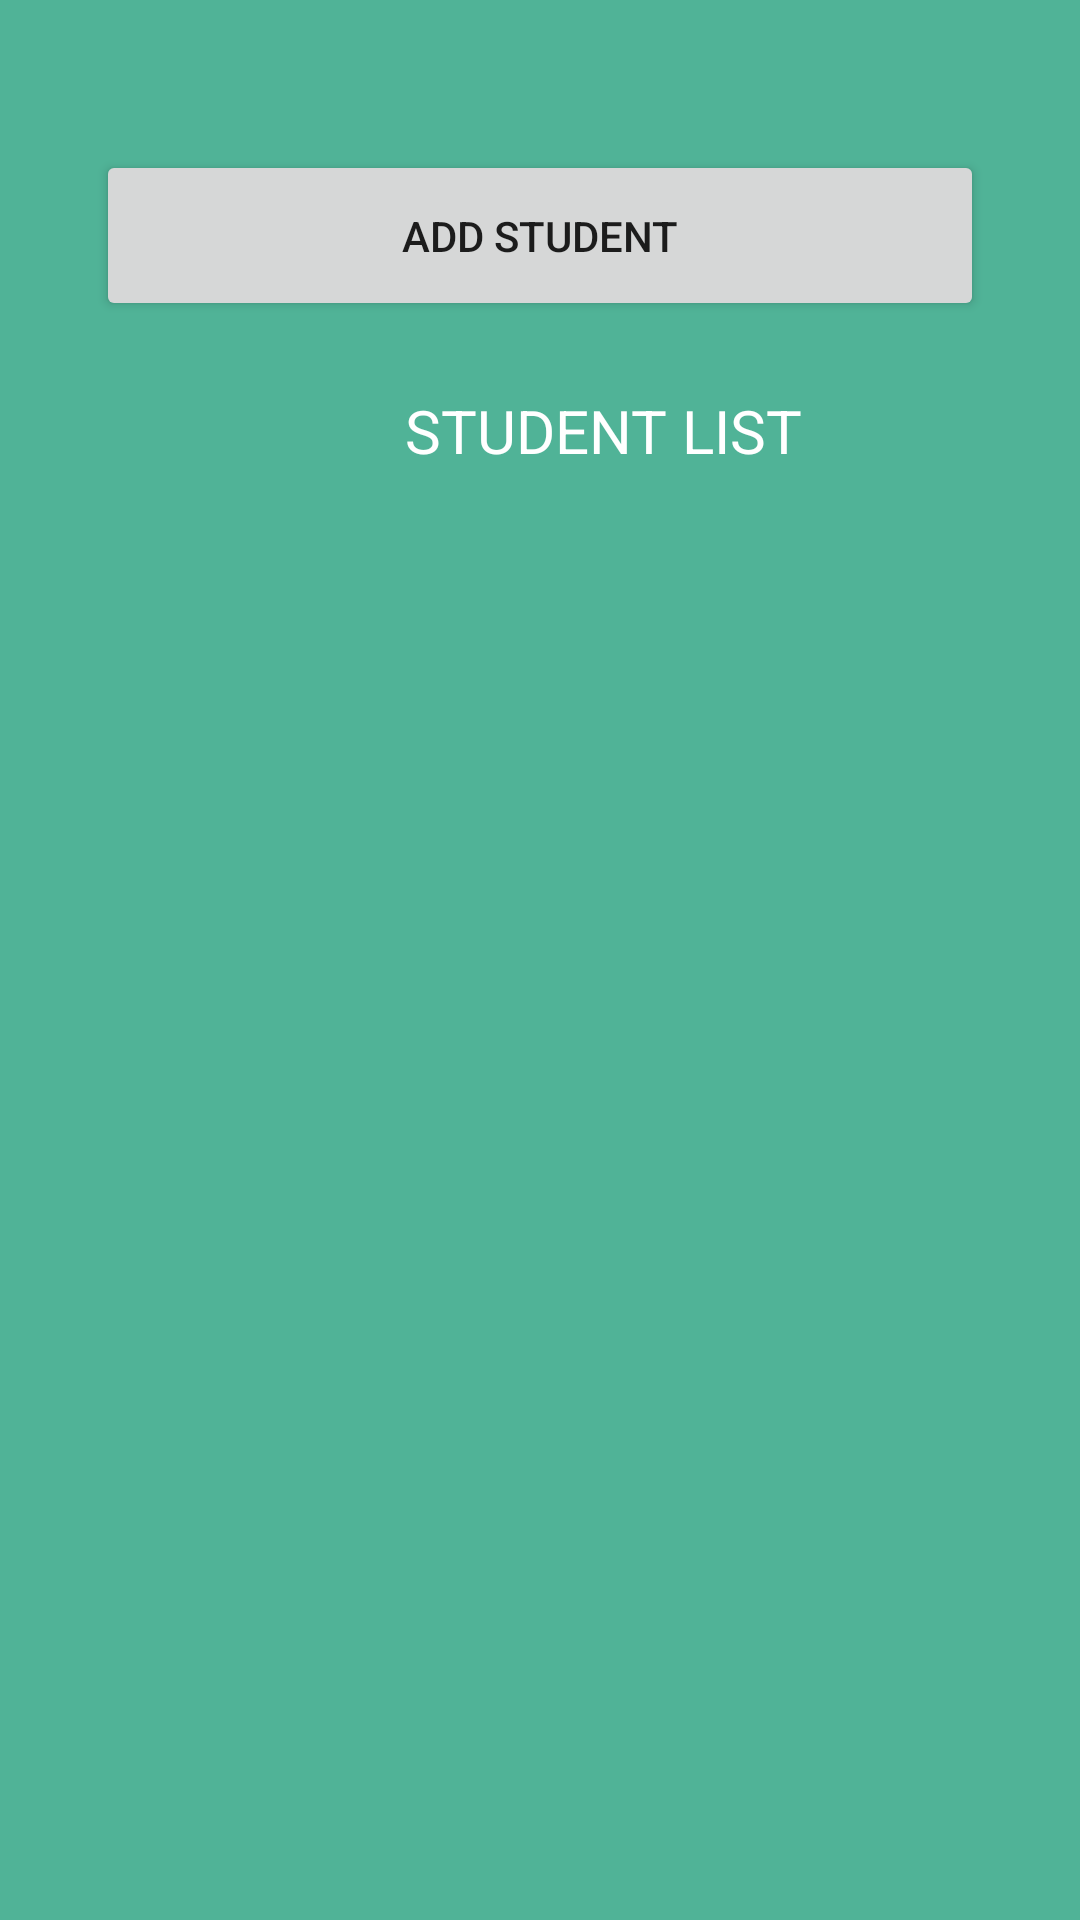

Here is an Android app screen rendered from its layout file. Give the layout XML and the strings, colors and styles it references.
<!-- AndroidManifest.xml: application theme Theme.HomeLearnersGuide -->
<!-- res/layout/activity_adduser.xml -->
<?xml version="1.0" encoding="utf-8"?>
<RelativeLayout xmlns:android="http://schemas.android.com/apk/res/android"
    xmlns:app="http://schemas.android.com/apk/res-auto"
    xmlns:tools="http://schemas.android.com/tools"
    android:layout_width="match_parent"
    android:layout_height="match_parent"
    tools:context=".adduser"
    android:background="@drawable/bgcolor">

    <ListView
        android:id="@+id/StudentListView"
        android:layout_width="wrap_content"
        android:layout_height="535dp"
        android:layout_below="@+id/addStudentBtn"
        android:layout_alignParentStart="true"
        android:layout_alignParentLeft="true"
        android:layout_alignParentEnd="true"
        android:layout_alignParentRight="true"
        android:layout_alignParentBottom="true"
        android:layout_marginStart="31dp"
        android:layout_marginLeft="31dp"
        android:layout_marginTop="58dp"
        android:layout_marginEnd="29dp"
        android:layout_marginRight="29dp"
        android:layout_marginBottom="30dp"
        android:background="@drawable/edittext_design" />

    <Button
        android:id="@+id/addStudentBtn"
        android:layout_width="341dp"
        android:layout_height="57dp"
        android:layout_marginStart="32dp"
        android:layout_marginLeft="28dp"
        android:layout_marginTop="50dp"
        android:layout_marginEnd="32dp"
        android:layout_marginRight="32dp"
        android:text="Add Student" />

    <TextView
        android:textSize="20sp"
        android:textColor="#fff"
        android:id="@+id/textView46"
        android:layout_width="wrap_content"
        android:layout_height="wrap_content"
        android:layout_marginStart="135dp"
        android:layout_marginLeft="30dp"
        android:layout_marginEnd="32dp"
        android:layout_marginRight="32dp"
        android:layout_marginTop="130dp"
        android:text="STUDENT LIST" />
</RelativeLayout>
<!-- resources referenced by this layout -->
<resources>
  <!-- drawable bgcolor (drawable) -->
  <?xml version="1.0" encoding="utf-8"?>
  <shape xmlns:android="http://schemas.android.com/apk/res/android">
      <solid android:color="#50b397"/>
  </shape>
  <style name="Theme.HomeLearnersGuide" parent="Theme.MaterialComponents.DayNight.NoActionBar">
          
          <item name="colorPrimary">@color/purple_500</item>
          <item name="colorPrimaryVariant">@color/purple_700</item>
          <item name="colorOnPrimary">@color/white</item>
          
          <item name="colorSecondary">@color/teal_200</item>
          <item name="colorSecondaryVariant">@color/teal_700</item>
          <item name="colorOnSecondary">@color/black</item>
          
          <item name="android:statusBarColor" tools:targetApi="l">?attr/colorPrimaryVariant</item>
          
      </style>
  <!-- not gathered from this repository: default colours our renderer supplied (Android Studio template values) -->
  <color name="purple_500">#FF6200EE</color>
  <color name="purple_700">#FF3700B3</color>
  <color name="teal_200">#FF03DAC5</color>
  <color name="teal_700">#FF018786</color>
  <color name="black">#FF000000</color>
  <color name="white">#FFFFFFFF</color>
</resources>
